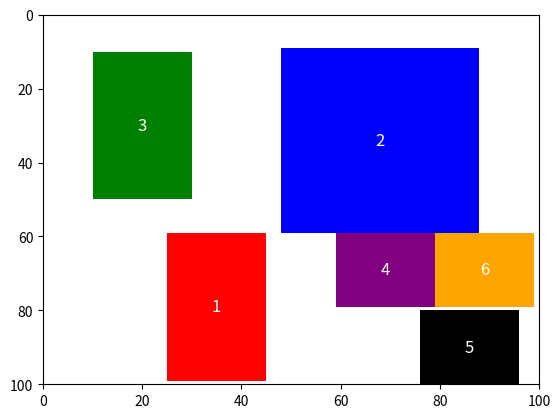

Generate this figure with matplotlib:
import random


class Box:
    def __init__(self, static_mesh_obj, asset_name, length, width, height, is_rotated=False):
        self.static_mesh_obj = static_mesh_obj
        self.asset_name = asset_name

        self.length = length
        self.width = width
        self.height = height

        self.is_rotated = is_rotated


class PickedVolume:
    def __init__(self, x1, y1, z1, x2, y2, z2, box_obj):
        self.x1 = x1
        self.y1 = y1
        self.z1 = z1

        self.x2 = x2
        self.y2 = y2
        self.z2 = z2

        self.box_obj = box_obj


def get_all_biggest_empty_rectangles_from_grid(grid):
    empty_rectangles = []

    for i in range(len(grid)):
        for j in range(len(grid[0])):
            if grid[i][j] == 0:
                # check if the current cell is already present inside any of the empty rectangles
                is_present = False
                for empty_rectangle in empty_rectangles:
                    if empty_rectangle[0] <= i < empty_rectangle[2] and empty_rectangle[1] <= j < empty_rectangle[3]:
                        is_present = True
                        break
                if not is_present:
                    x1, y1 = i, j
                    x2, y2 = i + 1, j + 1

                    # check how far the empty rectangle can go in the x direction
                    while x2 < len(grid) and grid[x2][j] == 0:
                        x2 += 1

                    # check how far the empty rectangle can go in the y direction and
                    while y2 < len(grid[0]) and all(grid[k][y2] == 0 for k in range(x1, x2)):
                        y2 += 1

                    empty_rectangles.append((x1, y1, x2, y2))

    # shuffle the empty rectangles
    random.shuffle(empty_rectangles)
    return empty_rectangles


def get_area_obj_list(total_area, initial_height, box_obj_list,
                      is_with_margin=True,
                      start_i=0, i_distance_multiplier=100):
    # create empty grid filled with 0 of size total_area
    grid = [[0 for _ in range(total_area[0])] for _ in range(total_area[1])]

    area_obj_list = []

    max_tries = 3
    while max_tries > 0:
        random.shuffle(box_obj_list)
        for picked_box_obj in box_obj_list:
            available_grids = get_all_biggest_empty_rectangles_from_grid(grid)

            if len(available_grids) == 0:
                print("No more space left")
                return area_obj_list

            # check if the picked area fits in any of the available grids
            for available_grid in available_grids:
                x1, y1, x2, y2 = available_grid
                if x2 - x1 >= picked_box_obj.length and y2 - y1 >= picked_box_obj.width:
                    # yes, it can fit

                    if is_with_margin:
                        # with margin
                        margin_x = x2 - x1 - picked_box_obj.length
                        margin_y = y2 - y1 - picked_box_obj.width
                        rand_x = random.randint(0, margin_x)
                        rand_y = random.randint(0, margin_y)
                        picked_x1 = x1 + rand_x
                        picked_y1 = y1 + rand_y
                        picked_x2 = picked_x1 + picked_box_obj.length
                        picked_y2 = picked_y1 + picked_box_obj.width
                    else:
                        # without margin
                        picked_x1 = x1
                        picked_y1 = y1
                        picked_x2 = picked_x1 + picked_box_obj.length
                        picked_y2 = picked_y1 + picked_box_obj.width

                    area_obj_list.append(PickedVolume(
                        (start_i * i_distance_multiplier) +
                        picked_x1, picked_y1, initial_height,

                        (start_i * i_distance_multiplier) +
                        picked_x2, picked_y2, initial_height + picked_box_obj.height,

                        picked_box_obj))

                    print(
                        f"Area {picked_box_obj.asset_name} fits at ({picked_x1}, {picked_y1}), ({picked_x2}, {picked_y2})")

                    for i in range(picked_x1, picked_x2):
                        for j in range(picked_y1, picked_y2):
                            grid[i][j] = 1
                    break
        max_tries -= 1

    # print area_obj_list
    print("\nArea objects: ")
    for each in area_obj_list:
        print(each.x1, each.y1, each.z1,
              each.x2, each.y2, each.z2,
              each.box_obj.asset_name)

    return area_obj_list


def plot_area_in_grid(area_obj_list, total_area):
    import matplotlib.pyplot as plt
    colors = ['red', 'blue', 'green', 'purple', 'black', 'orange', 'pink',
              'magenta', 'brown', 'gray', 'olive', 'teal', 'navy']

    # for each in area_obj_list - plot areas in different colors with area number in the center
    for i, each in enumerate(area_obj_list):
        plt.fill([each.x1, each.x2, each.x2, each.x1], [
            each.y1, each.y1, each.y2, each.y2], colors[i % len(colors)])
        plt.text((each.x1 + each.x2) / 2, (each.y1 + each.y2) / 2, str(i + 1),
                 horizontalalignment='center', verticalalignment='center', fontsize=12, color='white')
    plt.xlim(0, total_area[0])
    plt.ylim(0, total_area[1])
    plt.gca().invert_yaxis()
    plt.show()


if __name__ == "__main__":
    # List of 2D areas with dimensions
    box_obj_list = [
        Box("box1", "Box 1", 20, 20, 20, False),
        Box("box2", "Box 2", 20, 20, 20, True),

        Box("box3", "Box 3", 40, 50, 20, False),
        Box("box4", "Box 4", 40, 50, 20, True),

        Box("box5", "Box 5", 20, 40, 20, False),
        Box("box6", "Box 6", 20, 40, 20, True),

        Box("box7", "Box 7", 40, 80, 20, False),
        Box("box8", "Box 8", 40, 80, 20, True)
    ]

    # Total 2D area
    pallet_dims = [100, 100, 20]
    total_area = [pallet_dims[0], pallet_dims[1]]
    initial_height = pallet_dims[2]

    area_obj_list = get_area_obj_list(
        total_area, initial_height, box_obj_list, True, 0, 100)
    plot_area_in_grid(area_obj_list, total_area)
